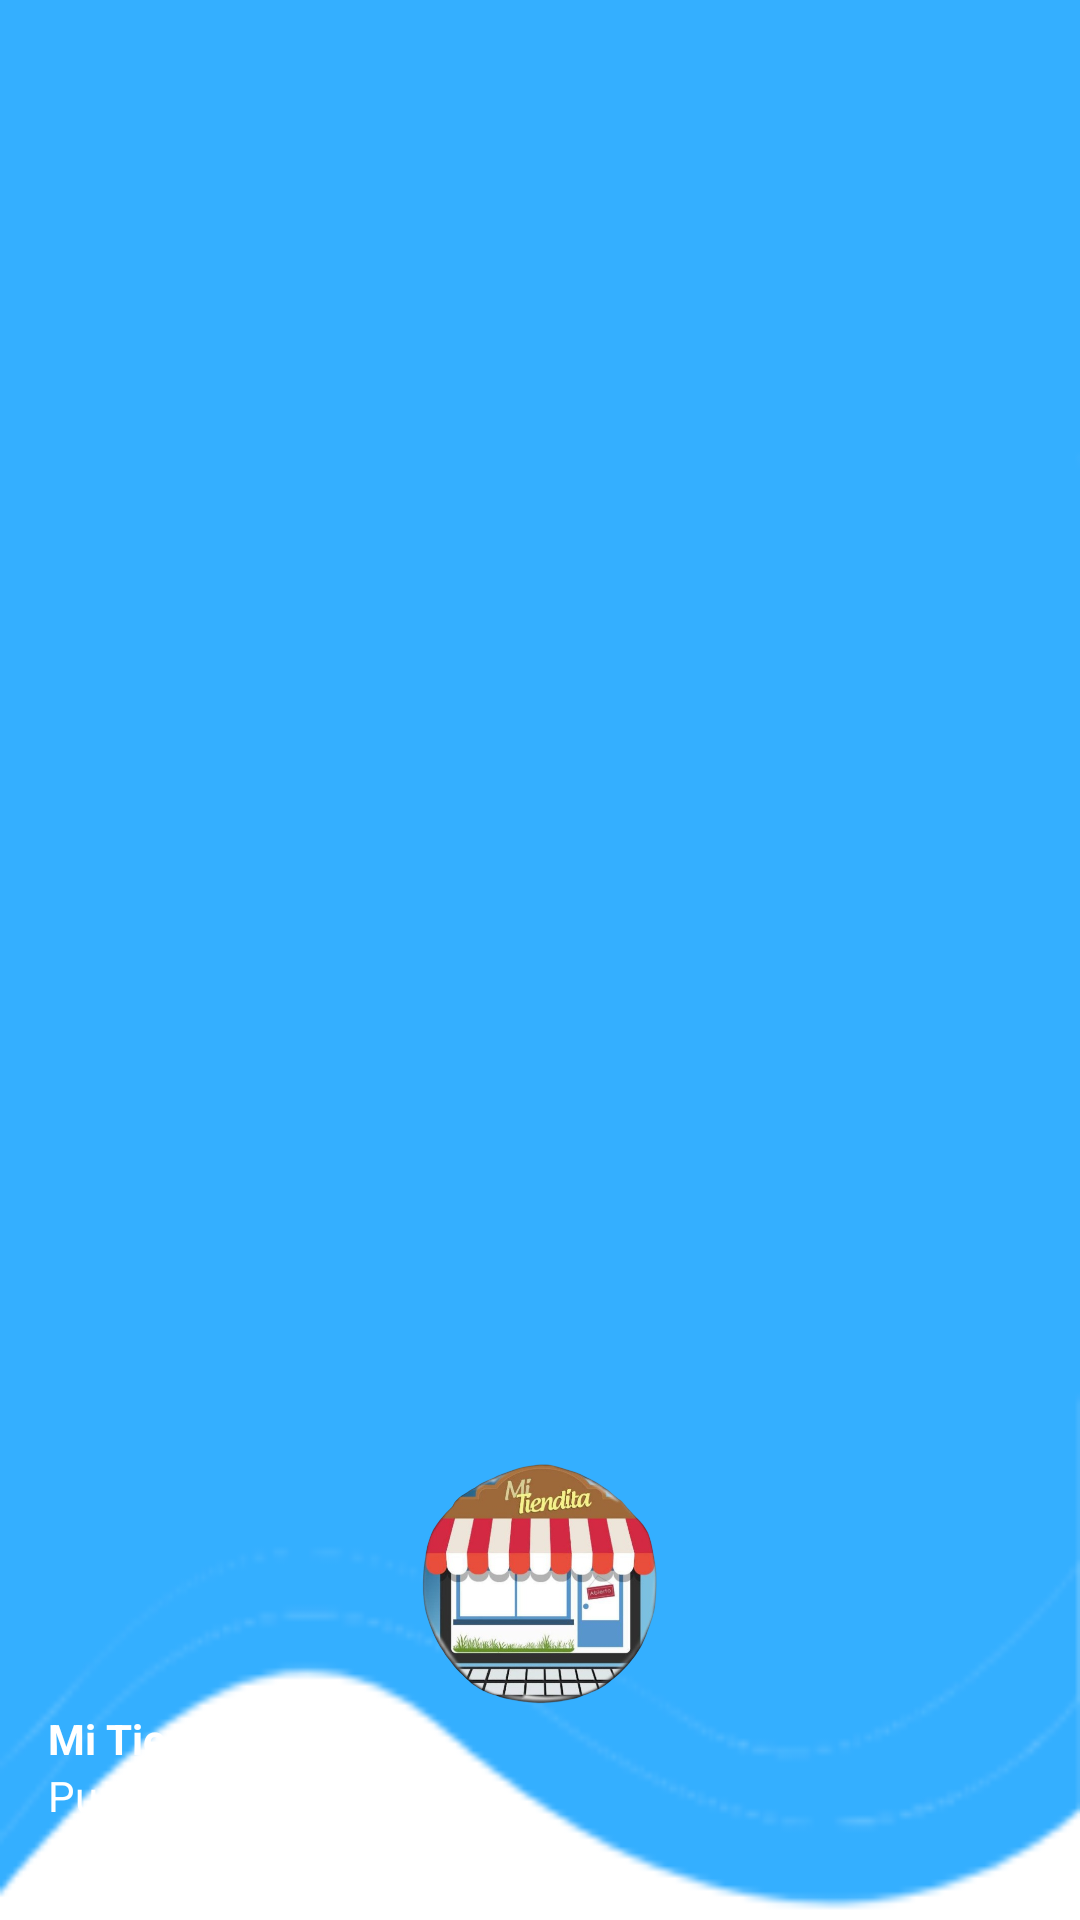

Android layout source for this screen:
<!-- AndroidManifest.xml: application theme Theme.PuntoDeVenta -->
<!-- res/layout/nav_header.xml -->
<?xml version="1.0" encoding="utf-8"?>
<LinearLayout
    xmlns:android="http://schemas.android.com/apk/res/android"
    android:orientation="vertical"
    android:layout_width="match_parent"
    android:layout_height="176dp"
    android:gravity="bottom"
    android:padding="16dp"
    android:background="@drawable/headerbkg"
    android:theme="@style/ThemeOverlay.AppCompat.Dark">

    <ImageView
        android:layout_width="wrap_content"
        android:layout_height="84dp"
        android:src="@drawable/logo" />

    <TextView
        android:layout_width="wrap_content"
        android:layout_height="wrap_content"
        android:text="Mi Tiendita"
        android:textColor="@color/white"
        android:textStyle="bold"/>

    <TextView
        android:layout_width="wrap_content"
        android:layout_height="wrap_content"
        android:text="Punto de venta Martinez"
        android:textColor="@color/white"
        android:textSize="14sp"
        android:layout_marginBottom="16dp"/>

</LinearLayout>
<!-- resources referenced by this layout -->
<resources>
  <color name="white">#FFFFFFFF</color>
  <!-- drawable headerbkg: png bitmap (drawable, 7575 bytes) -->
  <!-- drawable logo: png bitmap (drawable, 234504 bytes) -->
  <style name="Theme.PuntoDeVenta" parent="Base.Theme.PuntoDeVenta" />
  <style name="Base.Theme.PuntoDeVenta" parent="Theme.Material3.DayNight.NoActionBar">
          
           <item name="colorPrimary">@color/principal</item>
      </style>
  <color name="principal">#4A9AD9</color>
</resources>
